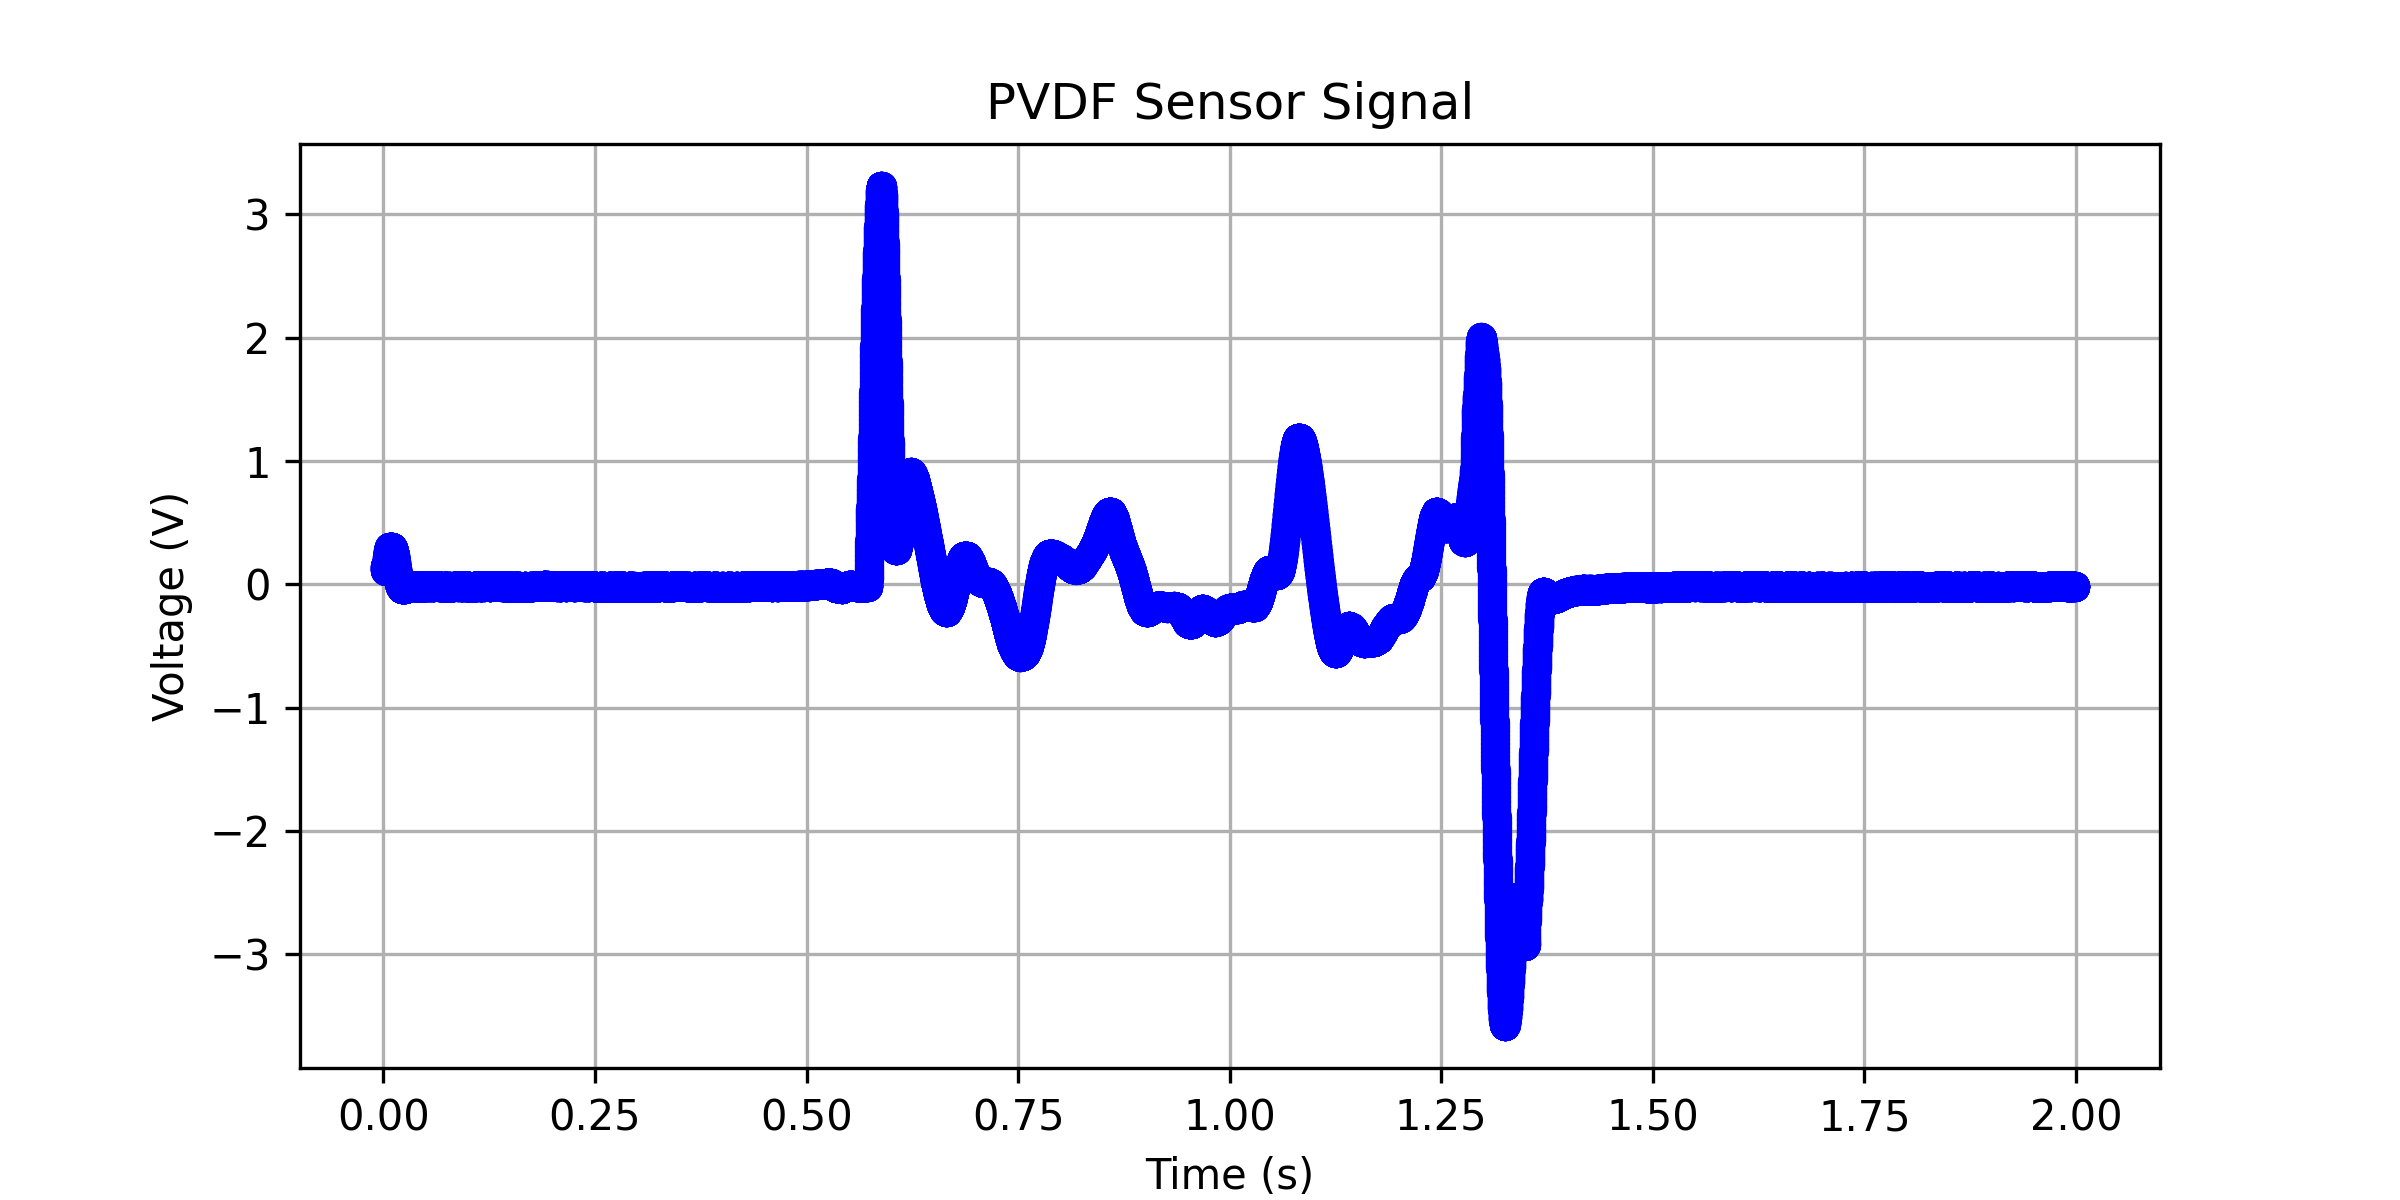

The file beside this chart, header and first rows:
0.00134400000000001, 0.151768862113094
0.001376, 0.1516
0.001408, 0.1511
0.00144, 0.1506
0.001472, 0.1498
0.001504, 0.1489
0.001536, 0.1479
0.001568, 0.1468
0.0016, 0.1455
0.001632, 0.1442
0.001664, 0.1428
0.001696, 0.1413
0.001728, 0.1398
0.00176, 0.1382
0.001792, 0.1367
0.001824, 0.1351
0.001856, 0.1336
0.001888, 0.132
0.00192, 0.1305
0.001952, 0.129
0.001984, 0.1276
0.002016, 0.1261
0.002048, 0.1248
0.00208, 0.1234
0.002112, 0.1222
0.002144, 0.121
0.002176, 0.1198
0.002208, 0.1187
0.00224, 0.1177
0.002272, 0.1168
0.002304, 0.1159
0.002336, 0.1151
0.002368, 0.1143
0.0024, 0.1137
0.002432, 0.1131
0.002464, 0.1126
0.002496, 0.1122
0.002528, 0.1119
0.00256, 0.1116
0.002592, 0.1115
0.002624, 0.1114
0.002656, 0.1114
0.002688, 0.1114
0.00272, 0.1116
0.002752, 0.1118
0.002784, 0.1121
0.002816, 0.1125
0.002848, 0.1129
0.00288, 0.1134
0.002912, 0.114
0.002944, 0.1146
0.002976, 0.1153
0.003008, 0.1161
0.00304, 0.117
0.003072, 0.1179
0.003104, 0.119
0.003136, 0.1201
0.003168, 0.1212
0.0032, 0.1225
0.003232, 0.1238
0.003264, 0.1251
... 62,379 more rows
